10-way image classification set "dataset" from GitHub (hieultph/handwritten-digits-classification-using-cnn-and-transfer-learning); label vocabulary: digit 0, digit 1, digit 2, digit 3, digit 4, digit 5, digit 6, digit 7, digit 8, digit 9.

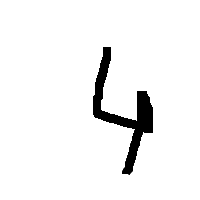
Label: digit 4

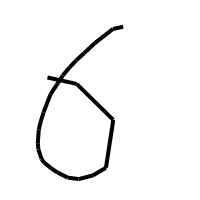
Label: digit 6

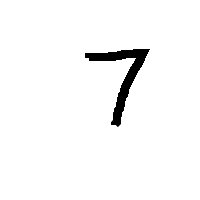
Label: digit 7

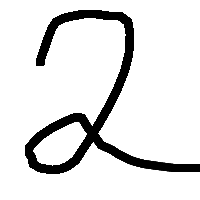
Label: digit 2

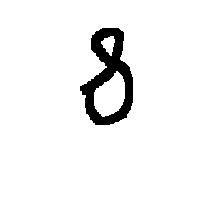
Label: digit 8

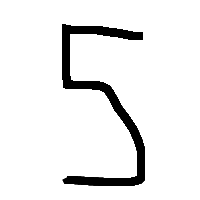
Label: digit 5
